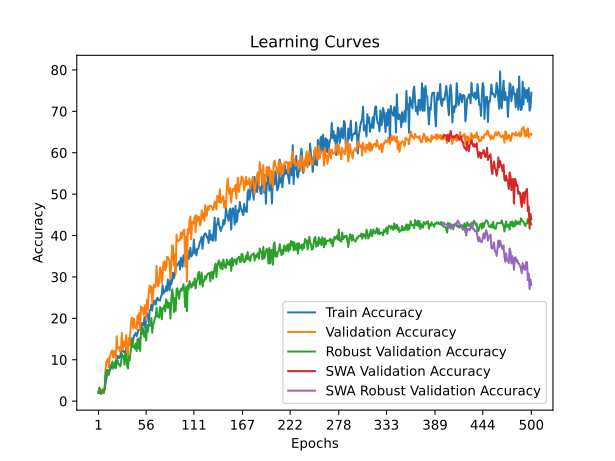

The table this chart was drawn from, first rows:
time; train_accuracy; train_loss; valid_accuracy; valid_loss; valid_accuracy_robust; valid_accuracy_swa; valid_accuracy_robust_swa
26,7570; 2,1498; 4,0210; 2,2163; 3,9120; 1,9704; 2,2163; 1,9704
53,5009; 1,9060; 3,9070; 3,2801; 3,8465; 3,1404; 3,2801; 3,1404
80,3942; 2,6152; 3,9163; 2,9255; 4,7584; 2,3091; 2,9255; 2,3091
108,3666; 2,4158; 3,9917; 1,9504; 5,7177; 1,7241; 1,9504; 1,7241
135,9319; 2,1498; 4,0797; 2,3936; 6,5881; 1,9089; 2,3936; 1,9089
164,4457; 2,5266; 4,2650; 2,9255; 5,2485; 2,7094; 2,9255; 2,7094
193,4774; 2,2163; 4,2840; 1,8617; 10,4449; 2,0320; 1,8617; 2,0320
221,6827; 2,8147; 4,0541; 2,8369; 7,7570; 2,6786; 2,8369; 2,6786
248,8976; 3,9672; 3,8849; 7,1809; 6,9463; 5,9113; 7,1809; 5,9113
275,7033; 5,0975; 3,8160; 9,3972; 4,4470; 7,1429; 9,3972; 7,1429
303,5330; 6,4495; 3,7850; 9,7518; 4,9131; 7,5739; 9,7518; 7,5739
329,8758; 7,0479; 3,7615; 10,2837; 3,5735; 7,4507; 10,2837; 7,4507
356,7346; 7,0700; 3,7418; 8,2447; 3,6412; 6,3424; 8,2447; 6,3424
383,9201; 7,4690; 3,7325; 10,7270; 3,5838; 7,7278; 10,7270; 7,7278
411,1779; 7,7793; 3,7227; 11,2589; 3,7023; 8,5899; 11,2589; 8,5899
437,6058; 8,2004; 3,7299; 12,0567; 4,9019; 8,8054; 12,0567; 8,8054
464,4058; 8,3333; 3,7065; 12,2340; 3,4710; 9,5443; 12,2340; 9,5443
491,7267; 8,8431; 3,7057; 10,5496; 5,2937; 7,8202; 10,5496; 7,8202
518,8955; 8,5328; 3,6981; 12,0567; 3,5042; 9,1133; 12,0567; 9,1133
546,0226; 9,1534; 3,6860; 12,0567; 4,2891; 8,1589; 12,0567; 8,1589
574,0559; 9,7961; 3,6983; 10,1950; 7,2104; 7,9741; 10,1950; 7,9741
601,2309; 9,5301; 3,6936; 15,6915; 3,4988; 9,6675; 15,6915; 9,6675
627,9083; 10,9043; 3,6491; 12,6773; 3,3722; 9,8522; 12,6773; 9,8522
655,8298; 10,8378; 3,6536; 13,1206; 3,3685; 8,8978; 13,1206; 8,8978
683,4836; 10,3945; 3,6579; 13,0319; 3,4325; 8,8978; 13,0319; 8,8978
711,5754; 10,7934; 3,6576; 11,9681; 3,4168; 8,3744; 11,9681; 8,3744
738,9168; 11,8794; 3,6302; 12,8546; 3,6113; 9,0209; 12,8546; 9,0209
766,6850; 12,0789; 3,6134; 16,4894; 3,2938; 11,4224; 16,4894; 11,4224
793,2969; 12,4335; 3,6113; 12,3227; 3,5750; 10,6219; 12,3227; 10,6219
820,8099; 11,8794; 3,6167; 14,3617; 3,4189; 10,9606; 14,3617; 10,9606
848,4800; 12,0567; 3,6120; 13,1206; 3,4831; 8,8054; 13,1206; 8,8054
876,1575; 11,4140; 3,6227; 14,1844; 3,4116; 11,5764; 14,1844; 11,5764
903,5413; 12,9433; 3,5938; 15,9574; 3,6390; 11,2069; 15,9574; 11,2069
931,1825; 13,6746; 3,5693; 10,8156; 3,4966; 8,5899; 10,8156; 8,5899
959,3933; 13,1427; 3,5990; 10,9929; 3,6625; 7,8818; 10,9929; 7,8818
986,8812; 13,5860; 3,5900; 15,2482; 3,2619; 10,7451; 15,2482; 10,7451
1014,8691; 13,4752; 3,5723; 13,3865; 3,4661; 9,8522; 13,3865; 9,8522
1042,7500; 13,4973; 3,5643; 17,3759; 3,6820; 11,8842; 17,3759; 11,8842
1070,0721; 15,1152; 3,5152; 19,9468; 3,2065; 13,1466; 19,9468; 13,1466
1097,0224; 13,9849; 3,5483; 20,1241; 3,2253; 15,1478; 20,1241; 15,1478
1124,0139; 14,6055; 3,4979; 17,5532; 3,2870; 13,0542; 17,5532; 13,0542
1151,5619; 15,8688; 3,5208; 19,8582; 3,4383; 13,3929; 19,8582; 13,3929
1179,2361; 16,0683; 3,4962; 17,8191; 3,1838; 12,6539; 17,8191; 12,6539
1206,5651; 16,5115; 3,5039; 17,7305; 3,8184; 13,9163; 17,7305; 13,9163
1234,1274; 15,6472; 3,5056; 17,3759; 3,1974; 12,0998; 17,3759; 12,0998
1261,8992; 16,4450; 3,5186; 20,6560; 3,1936; 14,9631; 20,6560; 14,9631
1289,5196; 17,1764; 3,4732; 18,7057; 3,2407; 12,7771; 18,7057; 12,7771
1316,7011; 17,1986; 3,4789; 21,2766; 3,2698; 15,1786; 21,2766; 15,1786
1343,5930; 17,5975; 3,4610; 17,2872; 3,2263; 12,1305; 17,2872; 12,1305
1370,3089; 16,9991; 3,4654; 22,8723; 3,0113; 16,6256; 22,8723; 16,6256
1397,5050; 18,8608; 3,4309; 21,9858; 3,0966; 16,2562; 21,9858; 16,2562
1425,5669; 18,2846; 3,4360; 22,6064; 2,9954; 17,7956; 22,6064; 17,7956
1453,6230; 18,4176; 3,4215; 20,8333; 3,4985; 16,0099; 20,8333; 16,0099
1481,5975; 20,3014; 3,3870; 21,6312; 3,0476; 15,5172; 21,6312; 15,5172
1509,0656; 17,5532; 3,4673; 23,2270; 3,2766; 17,2414; 23,2270; 17,2414
1535,9377; 20,3236; 3,3746; 19,5922; 3,1028; 14,6552; 19,5922; 14,6552
1563,1540; 21,1658; 3,3487; 24,4681; 3,0017; 18,3805; 24,4681; 18,3805
1590,2340; 20,5895; 3,3829; 22,1631; 2,9692; 16,7488; 22,1631; 16,7488
1617,8463; 18,9938; 3,4221; 26,4184; 2,8977; 18,5961; 26,4184; 18,5961
1644,5010; 21,8972; 3,3515; 27,9255; 2,8075; 18,4729; 27,9255; 18,4729
... 440 more rows
